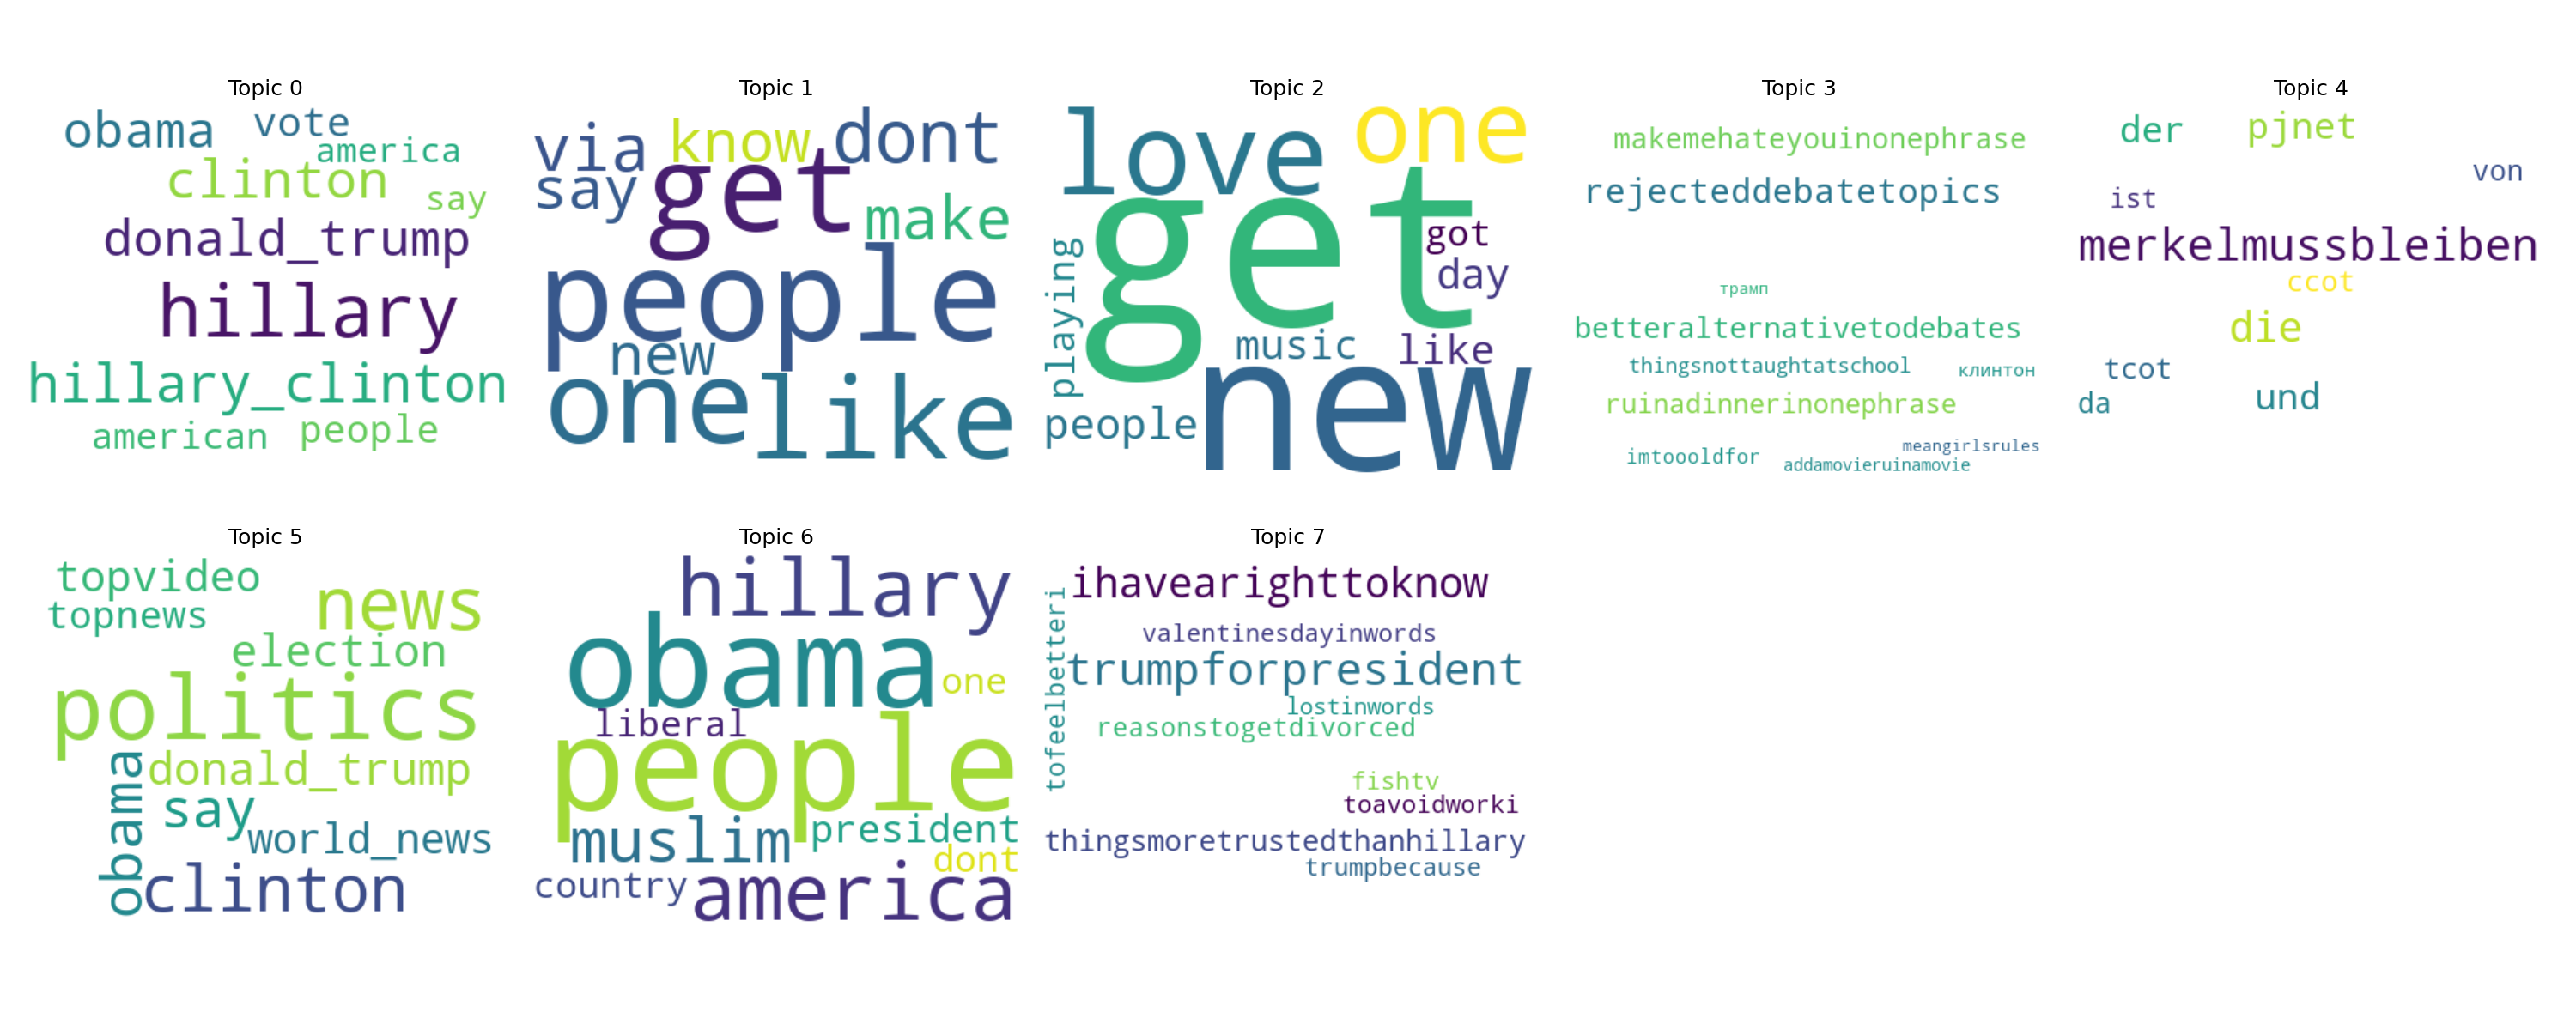

The file beside this chart, header and first rows:
topic_id, word, weight, rank
0, hillary, 0.0203, 1
0, hillary_clinton, 0.01277, 2
0, clinton, 0.01208, 3
0, donald_trump, 0.01094, 4
0, obama, 0.01074, 5
0, vote, 0.006406, 6
0, people, 0.005598, 7
0, american, 0.005306, 8
0, america, 0.004582, 9
0, say, 0.004565, 10
0, medium, 0.004362, 11
0, maga, 0.004011, 12
0, debate, 0.003820, 13
0, breaking, 0.003800, 14
0, via, 0.003741, 15
0, want, 0.003727, 16
0, election, 0.003639, 17
0, watch, 0.003615, 18
0, president, 0.003590, 19
0, black, 0.003551, 20
1, people, 0.007155, 1
1, get, 0.006143, 2
1, one, 0.005712, 3
1, like, 0.005473, 4
1, dont, 0.005471, 5
1, via, 0.004420, 6
1, make, 0.003842, 7
1, say, 0.003746, 8
1, new, 0.003660, 9
1, know, 0.003656, 10
1, time, 0.003577, 11
1, love, 0.003401, 12
1, want, 0.003359, 13
1, day, 0.003334, 14
1, need, 0.003289, 15
1, life, 0.003170, 16
1, thing, 0.003035, 17
1, right, 0.002921, 18
1, think, 0.002890, 19
1, man, 0.002774, 20
2, get, 0.007099, 1
2, new, 0.005798, 2
2, love, 0.004351, 3
2, one, 0.004173, 4
2, people, 0.003962, 5
2, day, 0.003694, 6
2, like, 0.003572, 7
2, music, 0.003487, 8
2, playing, 0.003131, 9
2, got, 0.003016, 10
2, need, 0.002943, 11
2, dont, 0.002935, 12
2, black, 0.002859, 13
2, nowplaying, 0.002827, 14
2, time, 0.002825, 15
2, via, 0.002821, 16
2, alternativeacronyminterpretations, 0.002806, 17
2, make, 0.002761, 18
2, thingsyoucantignore, 0.002664, 19
2, inwords, 0.002612, 20
... 100 more rows
